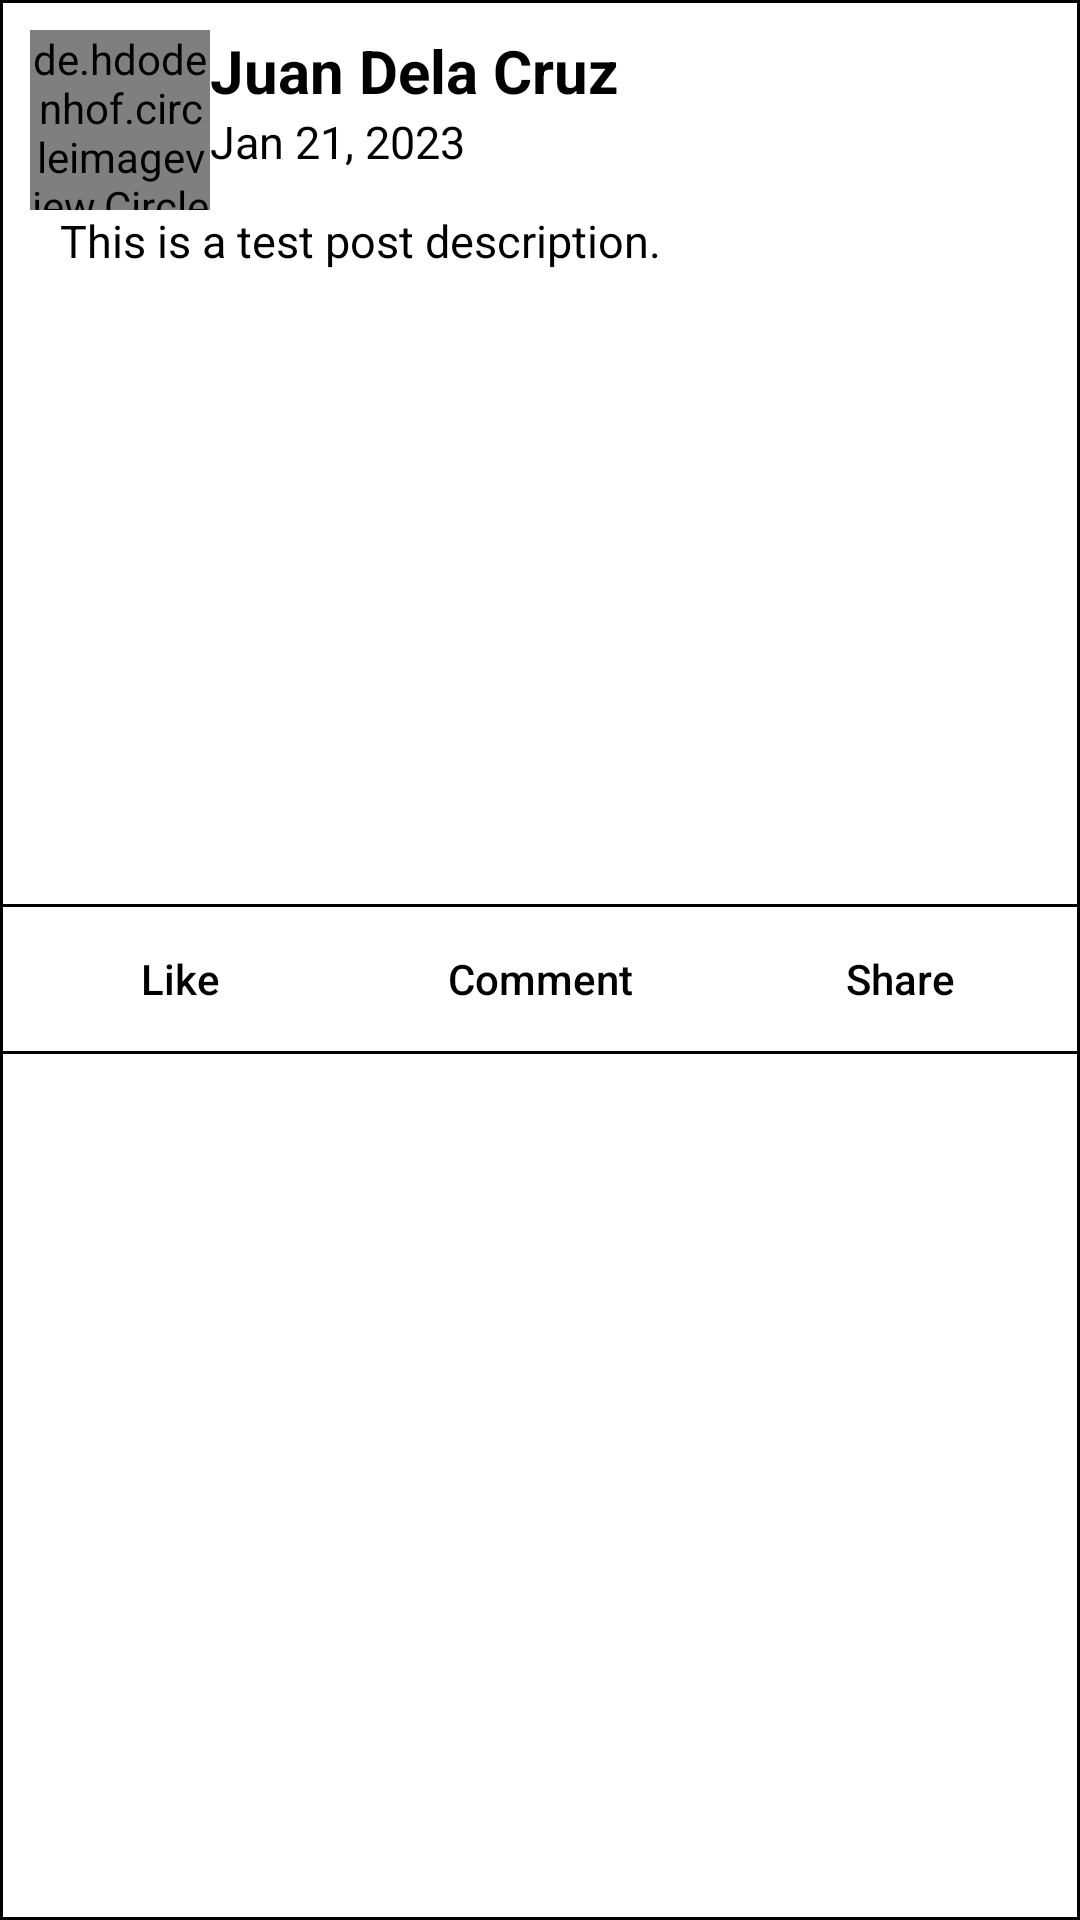

Layout XML and referenced resources for this Android screen:
<!-- AndroidManifest.xml: application theme Theme.Facebook_clone -->
<!-- res/layout/post_layout.xml -->
<?xml version="1.0" encoding="utf-8"?>
<androidx.constraintlayout.widget.ConstraintLayout xmlns:android="http://schemas.android.com/apk/res/android"
    android:layout_width="match_parent"
    android:layout_height="wrap_content"
    android:layout_marginTop="20dp"
    android:background="@drawable/black_border"
    xmlns:app="http://schemas.android.com/apk/res-auto">

    <de.hdodenhof.circleimageview.CircleImageView
        android:id="@+id/profile_image"
        android:layout_width="60dp"
        android:layout_height="60dp"
        android:src="@drawable/sample_profile"
        app:civ_border_width="4dp"
        app:civ_border_color="@color/white"
        android:layout_marginTop="10dp"
        android:layout_marginStart="10dp"
        app:layout_constraintTop_toTopOf="parent"
        app:layout_constraintStart_toStartOf="parent"/>

    <TextView
        android:id="@+id/user_id_tv"
        android:layout_width="1dp"
        android:layout_height="1dp"
        android:ellipsize="end"
        android:singleLine="true"
        android:textColor="@color/black"
        android:textSize="20sp"
        android:textStyle="bold"
        android:layout_marginStart="70dp"
        app:layout_constraintTop_toTopOf="@+id/profile_image"
        app:layout_constraintEnd_toEndOf="parent"
        app:layout_constraintStart_toStartOf="parent"/>

    <TextView
        android:id="@+id/name"
        android:layout_width="match_parent"
        android:layout_height="wrap_content"
        android:ellipsize="end"
        android:singleLine="true"
        android:text="Juan Dela Cruz"
        android:textColor="@color/black"
        android:textSize="20sp"
        android:textStyle="bold"
        android:layout_marginStart="70dp"
        app:layout_constraintTop_toTopOf="@+id/profile_image"
        app:layout_constraintEnd_toEndOf="parent"
        app:layout_constraintStart_toStartOf="parent"/>

    <TextView
        android:id="@+id/date"
        android:layout_width="match_parent"
        android:layout_height="wrap_content"
        android:ellipsize="end"
        android:singleLine="true"
        android:text="Jan 21, 2023"
        android:textColor="@color/black"
        android:textSize="15sp"
        android:layout_marginStart="70dp"
        app:layout_constraintTop_toBottomOf="@+id/name"
        app:layout_constraintEnd_toEndOf="parent"
        app:layout_constraintStart_toStartOf="parent"/>

    <TextView
        android:id="@+id/post_desc"
        android:layout_width="match_parent"
        android:layout_height="wrap_content"
        android:ellipsize="end"
        android:singleLine="true"
        android:text="This is a test post description."
        android:textColor="@color/black"
        android:textSize="15sp"
        android:layout_marginStart="20dp"
        app:layout_constraintTop_toBottomOf="@+id/profile_image"
        app:layout_constraintEnd_toEndOf="parent"
        app:layout_constraintStart_toStartOf="parent"/>

    <ImageView
        android:id="@+id/post_image"
        android:layout_width="match_parent"
        android:layout_height="200dp"
        android:src="@drawable/sample_banner"
        android:scaleType="fitXY"
        android:layout_marginTop="10dp"
        app:layout_constraintTop_toBottomOf="@+id/post_desc"
        app:layout_constraintStart_toStartOf="parent"
        app:layout_constraintEnd_toEndOf="parent"/>

    <LinearLayout
        android:id="@+id/post_counts_layout"
        android:layout_width="1dp"
        android:layout_height="1dp"
        android:orientation="horizontal"
        android:background="@drawable/black_border"
        app:layout_constraintTop_toBottomOf="@+id/post_image"
        app:layout_constraintStart_toStartOf="parent"
        app:layout_constraintEnd_toEndOf="parent">

        <LinearLayout
            android:layout_width="wrap_content"
            android:layout_height="wrap_content"
            android:orientation="horizontal"
            android:gravity="center"
            android:layout_weight="1">

            <TextView
                android:id="@+id/like_count"
                android:layout_width="wrap_content"
                android:layout_height="match_parent"
                android:paddingTop="10dp"
                android:paddingBottom="10dp"
                android:text="1"
                android:textSize="11sp"
                android:gravity="center"
                android:textColor="@color/black"
                android:background="@android:color/transparent"
                android:textAllCaps="false" />

            <TextView
                android:layout_width="wrap_content"
                android:layout_height="match_parent"
                android:paddingTop="10dp"
                android:paddingBottom="10dp"
                android:text="Like"
                android:layout_marginStart="5dp"
                android:textSize="11sp"
                android:gravity="center"
                android:textColor="@color/black"
                android:background="@android:color/transparent"
                android:textAllCaps="false" />

        </LinearLayout>

        <LinearLayout
            android:layout_width="wrap_content"
            android:layout_height="wrap_content"
            android:orientation="horizontal"
            android:gravity="center"
            android:layout_weight="1">

            <TextView
                android:id="@+id/comment_count"
                android:layout_width="wrap_content"
                android:layout_height="match_parent"
                android:paddingTop="10dp"
                android:paddingBottom="10dp"
                android:text="1"
                android:textSize="11sp"
                android:gravity="center"
                android:textColor="@color/black"
                android:background="@android:color/transparent"
                android:textAllCaps="false" />

            <TextView
                android:layout_width="wrap_content"
                android:layout_height="match_parent"
                android:paddingTop="10dp"
                android:paddingBottom="10dp"
                android:text="Comment"
                android:layout_marginStart="5dp"
                android:textSize="11sp"
                android:gravity="center"
                android:textColor="@color/black"
                android:background="@android:color/transparent"
                android:textAllCaps="false"/>

        </LinearLayout>

        <LinearLayout
            android:layout_width="wrap_content"
            android:layout_height="wrap_content"
            android:orientation="horizontal"
            android:gravity="center"
            android:layout_weight="1">

            <TextView
                android:id="@+id/share_count"
                android:layout_width="wrap_content"
                android:layout_height="match_parent"
                android:paddingTop="10dp"
                android:paddingBottom="10dp"
                android:text="1"
                android:textSize="11sp"
                android:gravity="center"
                android:textColor="@color/black"
                android:background="@android:color/transparent"
                android:textAllCaps="false"/>

            <TextView
                android:layout_width="wrap_content"
                android:layout_height="match_parent"
                android:paddingTop="10dp"
                android:paddingBottom="10dp"
                android:text="Share"
                android:layout_marginStart="5dp"
                android:textSize="11sp"
                android:gravity="center"
                android:textColor="@color/black"
                android:background="@android:color/transparent"
                android:textAllCaps="false"/>

        </LinearLayout>

    </LinearLayout>

    <LinearLayout
        android:layout_width="match_parent"
        android:layout_height="50dp"
        android:orientation="horizontal"
        android:background="@drawable/black_border"
        app:layout_constraintTop_toBottomOf="@+id/post_counts_layout"
        app:layout_constraintStart_toStartOf="parent"
        app:layout_constraintEnd_toEndOf="parent">
        
        <Button
            android:id="@+id/like_btn"
            android:layout_width="wrap_content"
            android:layout_height="match_parent"
            android:text="Like"
            android:textColor="@color/black"
            android:background="@android:color/transparent"
            android:textAllCaps="false"
            android:layout_weight="1"/>

        <Button
            android:id="@+id/comment_btn"
            android:layout_width="wrap_content"
            android:layout_height="match_parent"
            android:text="Comment"
            android:textColor="@color/black"
            android:background="@android:color/transparent"
            android:textAllCaps="false"
            android:layout_weight="1"/>

        <Button
            android:id="@+id/share_btn"
            android:layout_width="wrap_content"
            android:layout_height="match_parent"
            android:text="Share"
            android:textColor="@color/black"
            android:background="@android:color/transparent"
            android:textAllCaps="false"
            android:layout_weight="1"/>
        
    </LinearLayout>

</androidx.constraintlayout.widget.ConstraintLayout>
<!-- resources referenced by this layout -->
<resources>
  <color name="black">#FF000000</color>
  <color name="white">#FFFFFFFF</color>
  <!-- drawable black_border (drawable) -->
  <?xml version="1.0" encoding="utf-8"?>
  <shape xmlns:android="http://schemas.android.com/apk/res/android"
      android:shape="rectangle">
      <solid android:color="#FFFFFF"/>
      <stroke android:width="3px" android:color="@color/black" />
  </shape>
  <style name="Theme.Facebook_clone" parent="Theme.MaterialComponents.DayNight.NoActionBar">
          
          <item name="colorPrimary">@color/purple_500</item>
          <item name="colorPrimaryVariant">@color/purple_700</item>
          <item name="colorOnPrimary">@color/gray</item>
          
          <item name="colorSecondary">@color/teal_200</item>
          <item name="colorSecondaryVariant">@color/teal_700</item>
          <item name="colorOnSecondary">@color/black</item>
          
          <item name="android:statusBarColor">?attr/colorPrimaryVariant</item>
          
      </style>
  <color name="purple_500">#FF6200EE</color>
  <color name="purple_700">#FF3700B3</color>
  <color name="gray">@android:color/darker_gray</color>
  <color name="teal_200">#FF03DAC5</color>
  <color name="teal_700">#FF018786</color>
</resources>
